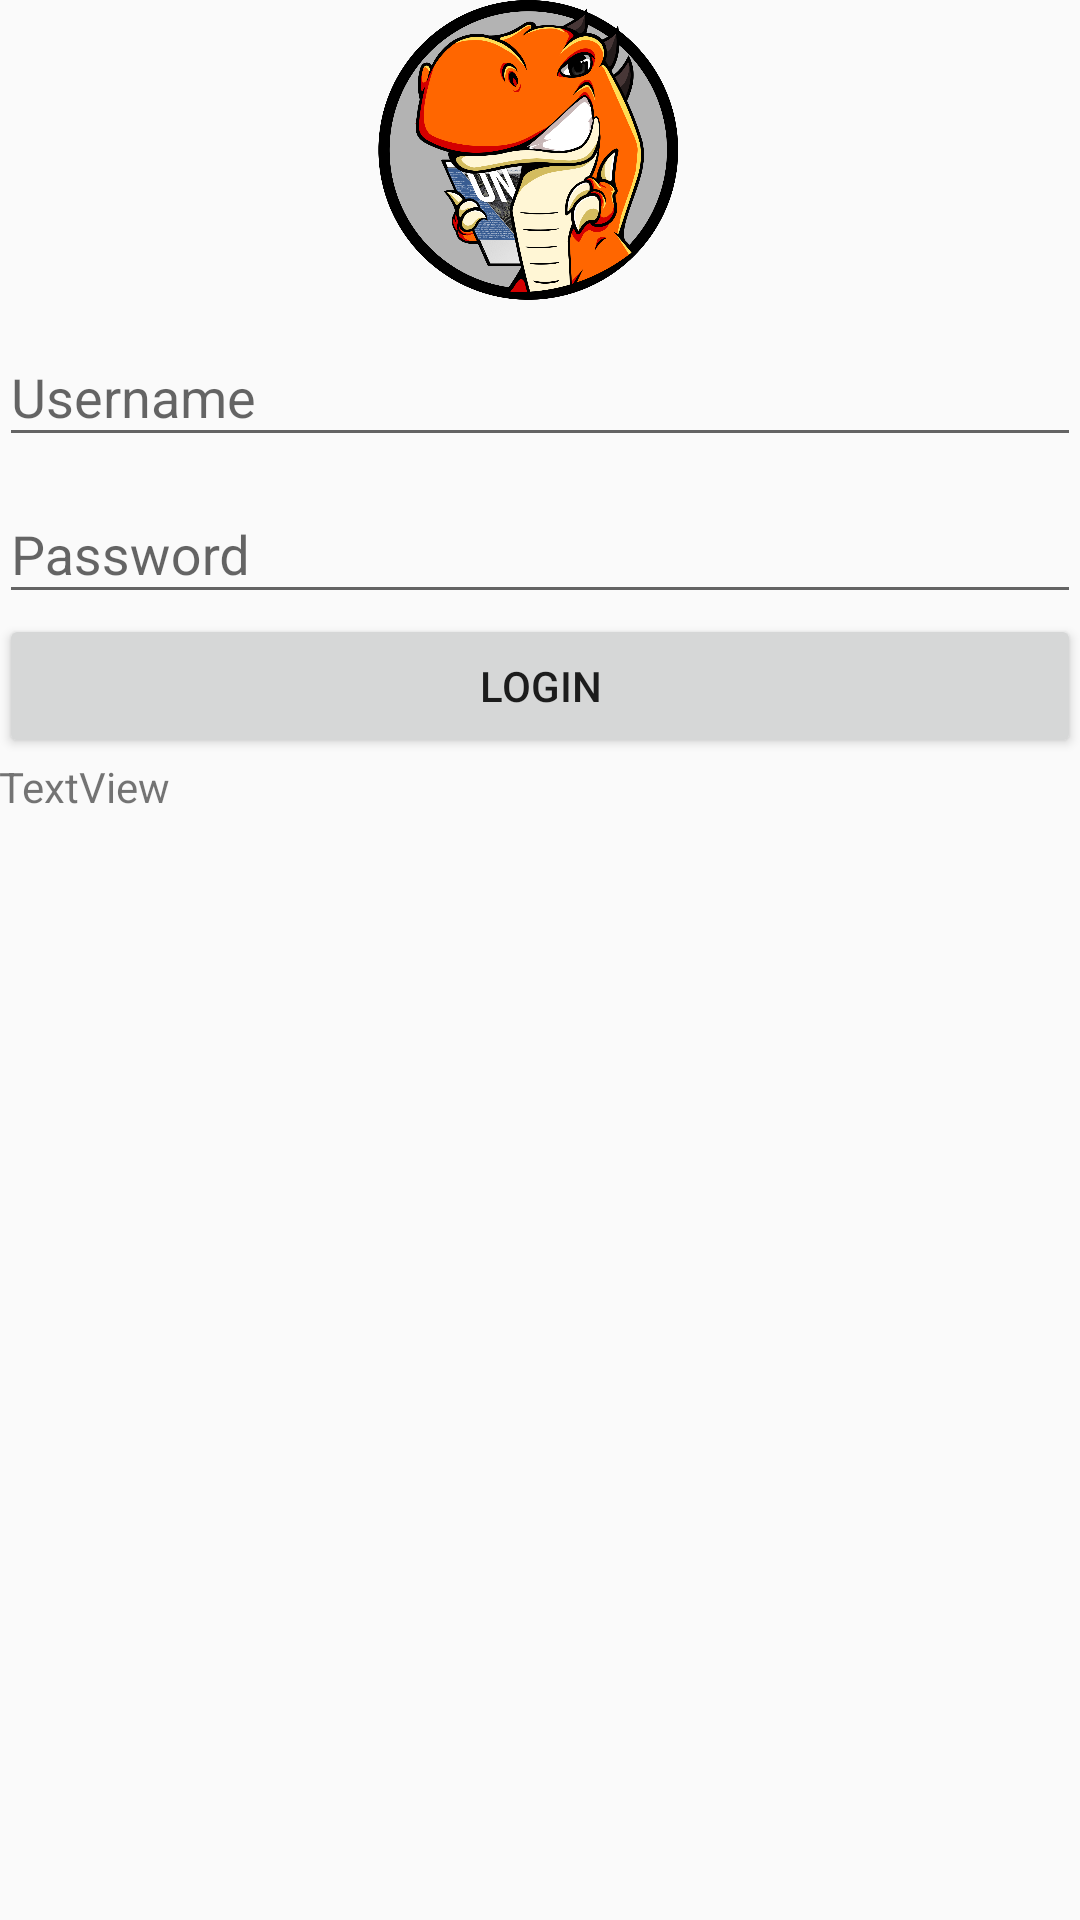

Write the Android layout XML for this screen, with the resource values it uses.
<!-- AndroidManifest.xml: application theme AppTheme -->
<!-- res/layout/activity_login.xml -->
<?xml version="1.0" encoding="utf-8"?>
<LinearLayout xmlns:android="http://schemas.android.com/apk/res/android"
    xmlns:app="http://schemas.android.com/apk/res-auto"
    xmlns:tools="http://schemas.android.com/tools"
    android:id="@+id/activity_login"
    android:layout_width="match_parent"
    android:layout_height="match_parent"
    android:orientation="vertical"
    android:paddingBottom="@dimen/activity_vertical_margin"
    android:paddingLeft="@dimen/activity_horizontal_margin"
    android:paddingRight="@dimen/activity_horizontal_margin"
    android:paddingTop="@dimen/activity_vertical_margin"
    tools:context="id.sch.smktelkom_mlg.project.xiirpl106162636.fun.Login">

    <ImageView
        android:id="@+id/imageView2"
        android:layout_width="match_parent"
        android:layout_height="100dp"
        app:srcCompat="@drawable/logo" />

    <android.support.design.widget.TextInputLayout
        android:layout_width="match_parent"
        android:layout_height="wrap_content">

        <EditText
            android:id="@+id/editTextUsernameToLogin"
            android:layout_width="match_parent"
            android:layout_height="wrap_content"
            android:layout_gravity="center_horizontal"
            android:hint="Username" />

    </android.support.design.widget.TextInputLayout>


    <android.support.design.widget.TextInputLayout
        android:layout_width="match_parent"
        android:layout_height="wrap_content">

        <EditText
            android:id="@+id/editTextPasswordToLogin"
            android:layout_width="match_parent"
            android:layout_height="wrap_content"
            android:layout_gravity="center_horizontal"
            android:ems="10"
            android:hint="Password"
            android:inputType="textPassword" />

    </android.support.design.widget.TextInputLayout>

    <Button
        android:id="@+id/buttonLogin"
        android:layout_width="match_parent"
        android:layout_height="wrap_content"
        android:layout_gravity="center"
        android:text="Login" />

    <TextView
        android:id="@+id/textView"
        android:layout_width="match_parent"
        android:layout_height="wrap_content"
        android:layout_gravity="center"
        android:text="TextView" />

</LinearLayout>
<!-- resources referenced by this layout -->
<resources>
  <!-- drawable logo: png bitmap (drawable, 369599 bytes) -->
  <style name="AppTheme" parent="Theme.AppCompat.Light.NoActionBar">
          
          <item name="colorPrimary">@color/colorPrimary</item>
          <item name="colorPrimaryDark">@color/colorPrimaryDark</item>
          <item name="colorAccent">@color/colorAccent</item>
      </style>
  <!-- not gathered from this repository: default colours our renderer supplied (Android Studio template values) -->
  <color name="colorPrimary">#FF6200EE</color>
  <color name="colorPrimaryDark">#FF3700B3</color>
  <color name="colorAccent">#FF03DAC5</color>
</resources>
